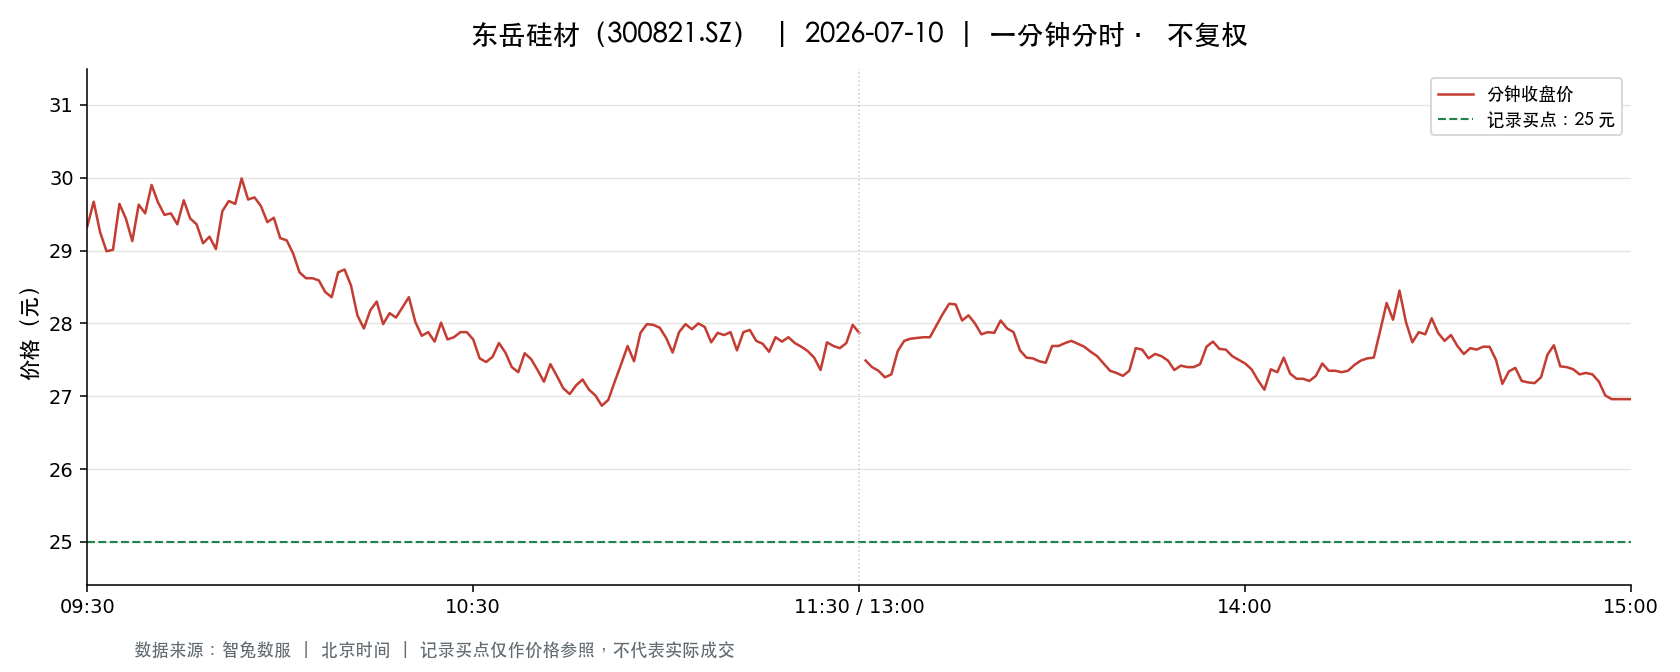

The table this chart was drawn from, first rows:
t, o, h, l, c, v, a, pc, sf
2026-07-10 09:30:00, 29.33, 29.33, 29.33, 29.33, 27104, 79494741, 30.33, 0.0
2026-07-10 09:31:00, 29.4, 30.49, 29.4, 29.67, 79607, 237913111, 29.33, 0.0
2026-07-10 09:32:00, 29.43, 29.43, 28.85, 29.25, 102862, 299591049, 29.67, 0.0
2026-07-10 09:33:00, 29.22, 29.22, 28.51, 28.99, 77480, 223069573, 29.25, 0.0
2026-07-10 09:34:00, 29.0, 29.01, 28.64, 29.01, 53225, 153202071, 28.99, 0.0
2026-07-10 09:35:00, 29.15, 29.66, 29.15, 29.64, 38932, 114456903, 29.01, 0.0
2026-07-10 09:36:00, 29.67, 29.84, 29.44, 29.44, 34645, 102951264, 29.64, 0.0
2026-07-10 09:37:00, 29.35, 29.36, 29.11, 29.13, 23695, 69232534, 29.44, 0.0
2026-07-10 09:38:00, 29.18, 29.65, 29.18, 29.63, 18276, 53857139, 29.13, 0.0
2026-07-10 09:39:00, 29.65, 29.65, 29.33, 29.51, 26965, 79430032, 29.63, 0.0
2026-07-10 09:40:00, 29.59, 29.96, 29.59, 29.9, 22805, 67964182, 29.51, 0.0
2026-07-10 09:41:00, 29.96, 29.97, 29.66, 29.66, 23023, 68587892, 29.9, 0.0
2026-07-10 09:42:00, 29.61, 29.61, 29.38, 29.49, 16386, 48278846, 29.66, 0.0
2026-07-10 09:43:00, 29.5, 29.62, 29.5, 29.51, 15001, 44351756, 29.49, 0.0
2026-07-10 09:44:00, 29.49, 29.49, 29.36, 29.36, 21357, 62829985, 29.51, 0.0
2026-07-10 09:45:00, 29.35, 29.73, 29.35, 29.69, 15929, 46983506, 29.36, 0.0
2026-07-10 09:46:00, 29.58, 29.65, 29.44, 29.44, 11552, 34110694, 29.69, 0.0
2026-07-10 09:47:00, 29.4, 29.4, 29.36, 29.36, 13774, 40492580, 29.44, 0.0
2026-07-10 09:48:00, 29.35, 29.36, 29.1, 29.1, 17761, 51892500, 29.36, 0.0
2026-07-10 09:49:00, 29.07, 29.45, 29.07, 29.19, 28293, 82661716, 29.1, 0.0
2026-07-10 09:50:00, 29.18, 29.18, 29.02, 29.02, 24107, 70091850, 29.19, 0.0
2026-07-10 09:51:00, 29.0, 29.56, 29.0, 29.54, 20393, 59644309, 29.02, 0.0
2026-07-10 09:52:00, 29.56, 29.78, 29.56, 29.68, 12736, 37820613, 29.54, 0.0
2026-07-10 09:53:00, 29.69, 29.69, 29.62, 29.64, 15525, 46037862, 29.68, 0.0
2026-07-10 09:54:00, 29.64, 29.99, 29.61, 29.99, 10272, 30614921, 29.64, 0.0
2026-07-10 09:55:00, 30.0, 30.0, 29.7, 29.7, 15379, 46025632, 29.99, 0.0
2026-07-10 09:56:00, 29.67, 29.73, 29.62, 29.73, 7366, 21842978, 29.7, 0.0
2026-07-10 09:57:00, 29.77, 29.91, 29.61, 29.61, 8788, 26193199, 29.73, 0.0
2026-07-10 09:58:00, 29.59, 29.59, 29.39, 29.39, 7079, 20886021, 29.61, 0.0
2026-07-10 09:59:00, 29.4, 29.5, 29.4, 29.45, 8087, 23829512, 29.39, 0.0
2026-07-10 10:00:00, 29.41, 29.41, 29.16, 29.17, 10917, 31950227, 29.45, 0.0
2026-07-10 10:01:00, 29.16, 29.41, 29.12, 29.14, 11095, 32448933, 29.17, 0.0
2026-07-10 10:02:00, 29.17, 29.25, 28.96, 28.96, 24262, 70536821, 29.14, 0.0
2026-07-10 10:03:00, 28.96, 28.96, 28.7, 28.7, 18801, 54250120, 28.96, 0.0
2026-07-10 10:04:00, 28.66, 28.66, 28.56, 28.62, 29796, 85235423, 28.7, 0.0
2026-07-10 10:05:00, 28.62, 28.73, 28.62, 28.62, 15268, 43773508, 28.62, 0.0
2026-07-10 10:06:00, 28.61, 28.62, 28.41, 28.59, 35244, 100579928, 28.62, 0.0
2026-07-10 10:07:00, 28.58, 28.58, 28.43, 28.43, 23204, 66093486, 28.59, 0.0
2026-07-10 10:08:00, 28.42, 28.42, 28.25, 28.36, 33815, 95807289, 28.43, 0.0
2026-07-10 10:09:00, 28.44, 28.86, 28.44, 28.7, 16952, 48641616, 28.36, 0.0
2026-07-10 10:10:00, 28.71, 28.76, 28.7, 28.74, 6178, 17745085, 28.7, 0.0
2026-07-10 10:11:00, 28.74, 28.74, 28.52, 28.52, 9111, 26106279, 28.74, 0.0
2026-07-10 10:12:00, 28.52, 28.52, 28.1, 28.11, 12664, 35899958, 28.52, 0.0
2026-07-10 10:13:00, 28.08, 28.08, 27.9, 27.93, 41233, 115532420, 28.11, 0.0
2026-07-10 10:14:00, 27.91, 28.18, 27.8, 28.18, 32726, 91529554, 27.93, 0.0
2026-07-10 10:15:00, 28.15, 28.3, 28.14, 28.3, 12790, 36037936, 28.18, 0.0
2026-07-10 10:16:00, 28.3, 28.36, 27.99, 27.99, 14370, 40470827, 28.3, 0.0
2026-07-10 10:17:00, 28.0, 28.14, 27.96, 28.14, 17043, 47721297, 27.99, 0.0
2026-07-10 10:18:00, 28.13, 28.17, 28.08, 28.08, 12019, 33788832, 28.14, 0.0
2026-07-10 10:19:00, 28.09, 28.25, 28.07, 28.22, 11248, 31665686, 28.08, 0.0
2026-07-10 10:20:00, 28.23, 28.44, 28.23, 28.36, 12124, 34400495, 28.22, 0.0
2026-07-10 10:21:00, 28.33, 28.33, 28.0, 28.02, 15966, 44873176, 28.36, 0.0
2026-07-10 10:22:00, 28.02, 28.02, 27.81, 27.83, 16743, 46696078, 28.02, 0.0
2026-07-10 10:23:00, 27.8, 27.96, 27.8, 27.88, 14364, 40026688, 27.83, 0.0
2026-07-10 10:24:00, 27.87, 27.87, 27.7, 27.75, 24764, 68779578, 27.88, 0.0
2026-07-10 10:25:00, 27.75, 28.09, 27.75, 28.01, 10347, 28948766, 27.75, 0.0
2026-07-10 10:26:00, 28.02, 28.02, 27.77, 27.78, 9004, 25060729, 28.01, 0.0
2026-07-10 10:27:00, 27.77, 27.85, 27.77, 27.81, 10575, 29398428, 27.78, 0.0
2026-07-10 10:28:00, 27.81, 27.88, 27.8, 27.88, 6181, 17194642, 27.81, 0.0
2026-07-10 10:29:00, 27.89, 27.99, 27.88, 27.88, 8571, 23937459, 27.88, 0.0
... 181 more rows
